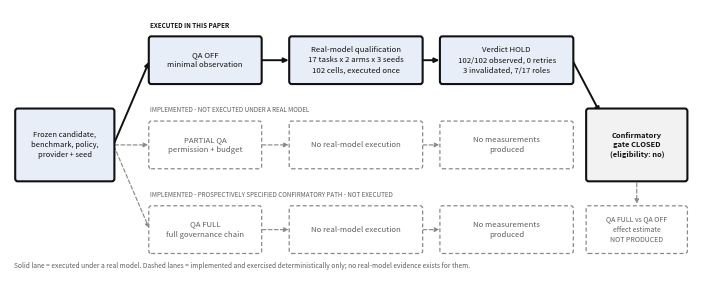

This chart was generated by the following Python code:
#!/usr/bin/env python3
"""Render FSE 2027 Route-A manuscript Figure 3 from declared execution labels.

Figure 3 shows the three governance treatment families and, critically, which of
them was actually realized under a real model in this paper. Exactly one was:
the QA OFF qualification path. PARTIAL QA and QA FULL are implemented and
exercised deterministically, but no real-model execution of either exists, and
the QA FULL versus QA OFF confirmatory contrast was never entered.

The v0.7 figure drew all three lanes identically, converging on a shared
"Metrics" node. That is a presentation defect: a reader can reasonably infer
that all three lanes produced real-model measurements. This script encodes the
execution status of each lane as an explicit visual property (stroke weight,
stroke style, fill, and a status badge) so the executed path cannot be confused
with the unexecuted ones.

This script reads no result file, contacts no provider, performs no inference,
and derives nothing from evidence rows. Every label below is a declared
constant, mirroring the manuscript's frozen scientific state:

    successor QA-OFF qualification .... 102/102 observed, 0 retries,
                                        3 invalidated, 7/17 task roles qualified,
                                        terminal SCHEDULE_COMPLETE_VERDICT_HOLD
    confirmatory eligibility ......... NO
    confirmatory execution ........... NOT ENTERED

Usage:
    python scripts/render_fse_route_a_figure3.py --out build/figures/fse_route_a_figure3.png
"""

from __future__ import annotations

import argparse
from pathlib import Path

import matplotlib

matplotlib.use("Agg")

import matplotlib.patches as mpatches  # noqa: E402
import matplotlib.pyplot as plt  # noqa: E402

# --- declared, non-derived figure content -----------------------------------

FIGURE_WIDTH_IN = 6.85
FIGURE_HEIGHT_IN = 2.62
FIGURE_DPI = 320

EXECUTED_EDGE = "#111111"
EXECUTED_FILL = "#e8eef7"
EXECUTED_TEXT = "#111111"
PLANNED_EDGE = "#8a8a8a"
PLANNED_FILL = "#ffffff"
PLANNED_TEXT = "#5f5f5f"
BLOCKED_EDGE = "#111111"
BLOCKED_FILL = "#f2f2f2"

LANE_Y = {"off": 2.70, "partial": 1.62, "full": 0.54}

# Each lane: (key, treatment label, run-stage label, terminal label, status badge)
LANES = (
    (
        "off",
        "QA OFF\nminimal observation",
        "Real-model qualification\n17 tasks x 2 arms x 3 seeds\n102 cells, executed once",
        "Verdict HOLD\n102/102 observed, 0 retries\n3 invalidated, 7/17 roles",
        "EXECUTED IN THIS PAPER",
    ),
    (
        "partial",
        "PARTIAL QA\npermission + budget",
        "No real-model execution",
        "No measurements\nproduced",
        "IMPLEMENTED - NOT EXECUTED UNDER A REAL MODEL",
    ),
    (
        "full",
        "QA FULL\nfull governance chain",
        "No real-model execution",
        "No measurements\nproduced",
        "IMPLEMENTED - PROSPECTIVELY SPECIFIED CONFIRMATORY PATH - NOT EXECUTED",
    ),
)

SOURCE_LABEL = "Frozen candidate,\nbenchmark, policy,\nprovider + seed"
GATE_LABEL = "Confirmatory\ngate CLOSED\n(eligibility: no)"
SINK_LABEL = "QA FULL vs QA OFF\neffect estimate\nNOT PRODUCED"

CAPTION_NOTE = (
    "Solid lane = executed under a real model. Dashed lanes = implemented and "
    "exercised deterministically only; no real-model evidence exists for them."
)

COL_X = {"treat": 2.85, "run": 5.05, "term": 7.25}
BOX_W = {"treat": 1.62, "run": 1.92, "term": 1.92}
BOX_H = 0.58


def _box(
    ax,
    x: float,
    y: float,
    w: float,
    h: float,
    text: str,
    *,
    executed: bool,
    fill: str | None = None,
    edge: str | None = None,
    fontsize: float = 5.6,
    weight: str = "normal",
) -> None:
    """Draw one node. Execution status drives stroke weight, style and colour."""

    patch = mpatches.FancyBboxPatch(
        (x - w / 2, y - h / 2),
        w,
        h,
        boxstyle="round,pad=0.014,rounding_size=0.035",
        linewidth=1.5 if executed else 0.9,
        linestyle="solid" if executed else (0, (3.2, 2.0)),
        edgecolor=edge or (EXECUTED_EDGE if executed else PLANNED_EDGE),
        facecolor=fill or (EXECUTED_FILL if executed else PLANNED_FILL),
        zorder=2,
    )
    ax.add_patch(patch)
    ax.text(
        x,
        y,
        text,
        ha="center",
        va="center",
        fontsize=fontsize,
        color=EXECUTED_TEXT if executed else PLANNED_TEXT,
        fontweight=weight,
        linespacing=1.35,
        zorder=3,
    )


def _arrow(ax, x0: float, y0: float, x1: float, y1: float, *, executed: bool) -> None:
    ax.annotate(
        "",
        xy=(x1, y1),
        xytext=(x0, y0),
        arrowprops={
            "arrowstyle": "-|>,head_width=0.13,head_length=0.28",
            "linewidth": 1.4 if executed else 0.85,
            "linestyle": "solid" if executed else (0, (3.2, 2.0)),
            "color": EXECUTED_EDGE if executed else PLANNED_EDGE,
            "shrinkA": 1.0,
            "shrinkB": 1.0,
        },
        zorder=1,
    )


def render(out_path: Path) -> Path:
    fig, ax = plt.subplots(figsize=(FIGURE_WIDTH_IN, FIGURE_HEIGHT_IN))
    # Fill the whole figure: the default axes inset shrinks data units relative
    # to the fixed point size of the labels and overflows the node boxes.
    ax.set_position((0.0, 0.0, 1.0, 1.0))
    ax.set_xlim(0, 10.0)
    ax.set_ylim(0, 3.34)
    ax.axis("off")

    # Source node.
    _box(ax, 0.80, 1.62, 1.42, 0.90, SOURCE_LABEL, executed=True, fontsize=5.4)

    for key, treat, run, term, badge in LANES:
        y = LANE_Y[key]
        executed = key == "off"

        _arrow(ax, 1.51, 1.62, COL_X["treat"] - BOX_W["treat"] / 2, y, executed=executed)
        _box(ax, COL_X["treat"], y, BOX_W["treat"], BOX_H, treat, executed=executed)
        _arrow(
            ax,
            COL_X["treat"] + BOX_W["treat"] / 2,
            y,
            COL_X["run"] - BOX_W["run"] / 2,
            y,
            executed=executed,
        )
        _box(ax, COL_X["run"], y, BOX_W["run"], BOX_H, run, executed=executed)
        _arrow(
            ax,
            COL_X["run"] + BOX_W["run"] / 2,
            y,
            COL_X["term"] - BOX_W["term"] / 2,
            y,
            executed=executed,
        )
        _box(ax, COL_X["term"], y, BOX_W["term"], BOX_H, term, executed=executed)

        # Status badge sits directly above its lane so it cannot be misread.
        ax.text(
            COL_X["treat"] - BOX_W["treat"] / 2,
            y + BOX_H / 2 + 0.155,
            badge,
            ha="left",
            va="center",
            fontsize=4.5,
            color=EXECUTED_EDGE if executed else PLANNED_TEXT,
            fontweight="bold" if executed else "normal",
            zorder=3,
        )

    # The executed lane terminates at a closed gate, not at a metrics node.
    _arrow(
        ax,
        COL_X["term"] + BOX_W["term"] / 2,
        LANE_Y["off"],
        8.62,
        2.02,
        executed=True,
    )
    _box(
        ax,
        9.15,
        1.62,
        1.45,
        0.90,
        GATE_LABEL,
        executed=True,
        fill=BLOCKED_FILL,
        edge=BLOCKED_EDGE,
        fontsize=5.4,
        weight="bold",
    )
    _arrow(ax, 9.15, 1.15, 9.15, 0.85, executed=False)
    _box(
        ax,
        9.15,
        0.54,
        1.45,
        0.58,
        SINK_LABEL,
        executed=False,
        fontsize=5.0,
    )

    ax.text(
        0.06,
        0.08,
        CAPTION_NOTE,
        ha="left",
        va="center",
        fontsize=4.8,
        color=PLANNED_TEXT,
        style="italic",
    )

    out_path.parent.mkdir(parents=True, exist_ok=True)
    fig.savefig(
        out_path,
        dpi=FIGURE_DPI,
        bbox_inches="tight",
        pad_inches=0.02,
        facecolor="white",
    )
    plt.close(fig)
    return out_path


def main() -> int:
    parser = argparse.ArgumentParser(description=__doc__)
    parser.add_argument(
        "--out",
        type=Path,
        default=Path("build/figures/fse_route_a_figure3.png"),
        help="output PNG path",
    )
    args = parser.parse_args()
    written = render(args.out)
    print(f"wrote {written}")
    return 0


if __name__ == "__main__":
    raise SystemExit(main())
